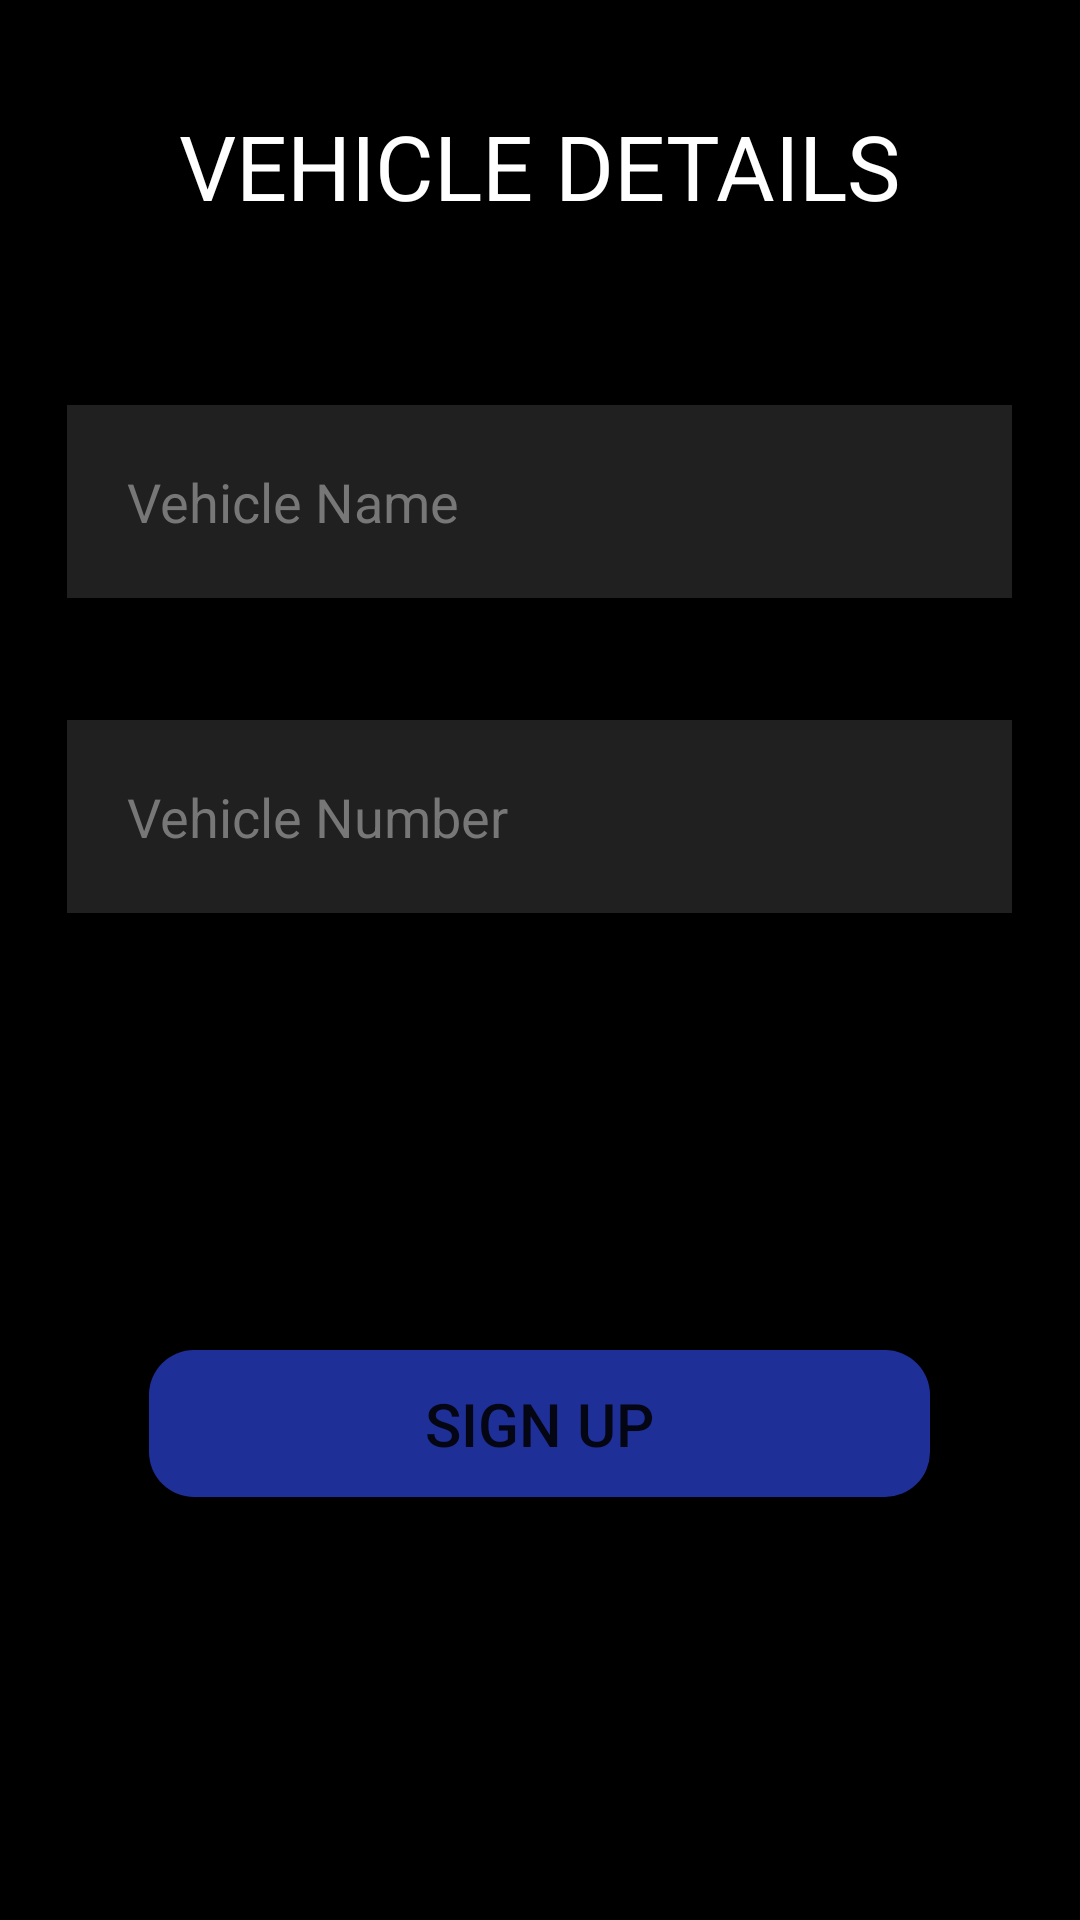

Here is an Android app screen rendered from its layout file. Give the layout XML and the strings, colors and styles it references.
<!-- AndroidManifest.xml: application theme Theme.SearchFuntionality -->
<!-- res/layout/activity_vehicle_info.xml -->
<?xml version="1.0" encoding="utf-8"?>
<RelativeLayout xmlns:android="http://schemas.android.com/apk/res/android"
    xmlns:app="http://schemas.android.com/apk/res-auto"
    xmlns:tools="http://schemas.android.com/tools"
    android:layout_width="match_parent"
    android:layout_height="match_parent"
    android:background="@color/black"
    tools:context=".VehicleInfo">


    <TextView
        android:id="@+id/vdetails"
        android:layout_width="wrap_content"
        android:layout_height="wrap_content"
        android:layout_centerHorizontal="true"
        android:layout_marginTop="35dp"
        android:text="VEHICLE DETAILS"
        android:textColor="@color/white"
        android:textSize="30sp" />

    <EditText
        android:id="@+id/vname"
        android:layout_width="wrap_content"
        android:layout_height="wrap_content"
        android:layout_centerHorizontal="true"
        android:layout_marginTop="135dp"
        android:background="#20ffffff"
        android:ems="15"
        android:fontFamily="sans-serif"
        android:hint="Vehicle Name"
        android:inputType="text"
        android:minHeight="48dp"
        android:padding="20dp"
        android:textColor="@color/white"
        android:textColorHint="#777777"
        app:layout_constraintTop_toTopOf="parent" />

    <EditText
        android:id="@+id/vnum"
        android:layout_width="wrap_content"
        android:layout_height="wrap_content"
        android:layout_centerHorizontal="true"
        android:layout_marginTop="240dp"
        android:background="#20ffffff"
        android:ems="15"
        android:hint="Vehicle Number"
        android:padding="20dp"
        android:inputType="text"
        android:minHeight="48dp"
        android:textColor="@color/white"
        android:textColorHint="#777777" />

    <Button
        android:id="@+id/submit"
        android:layout_width="wrap_content"
        android:layout_height="wrap_content"
        android:layout_marginTop="450dp"
       android:background="@drawable/buttonn"
        android:layout_centerHorizontal="true"
        android:ems="11"
        android:padding="11dp"
        android:text="@string/btn"
        android:textSize="20sp" />



</RelativeLayout>
<!-- resources referenced by this layout -->
<resources>
  <!-- drawable buttonn (drawable) -->
  <?xml version="1.0" encoding="utf-8"?>
  <selector xmlns:android="http://schemas.android.com/apk/res/android">
      <item>
          <shape android:shape="rectangle">
              <solid android:color="#1f2f98"/>
                  <corners android:radius="15dp"/>
          </shape>
      </item>
  
  </selector>
  <string name="btn">SIGN UP</string>
  <style name="Theme.SearchFuntionality" parent="Theme.MaterialComponents.DayNight.DarkActionBar">
          
          <item name="colorPrimary">@color/purple_500</item>
          <item name="colorPrimaryVariant">@color/purple_700</item>
          <item name="colorOnPrimary">@color/white</item>
          <item name="colorOnBackground">@color/black</item>
          <item name="textColorAlertDialogListItem">@color/white</item>
  
          
          <item name="colorSecondary">@color/teal_200</item>
          <item name="colorSecondaryVariant">@color/teal_700</item>
          <item name="colorOnSecondary">@color/white</item>
          
          <item name="android:statusBarColor" tools:targetApi="l">?attr/colorPrimaryVariant</item>
          
      </style>
  <!-- not gathered from this repository: default colours our renderer supplied (Android Studio template values) -->
  <color name="purple_500">#FF6200EE</color>
  <color name="purple_700">#FF3700B3</color>
  <color name="teal_200">#FF03DAC5</color>
  <color name="teal_700">#FF018786</color>
  <color name="black">#FF000000</color>
  <color name="white">#FFFFFFFF</color>
</resources>
